Run: headless pygame with SDL's dummy video driver; simulated clock (each Clock.tick advances the game by its frame time, no real sleeping); random seed 0; keys injected as events and as key.get_pressed() state; no mouse input.
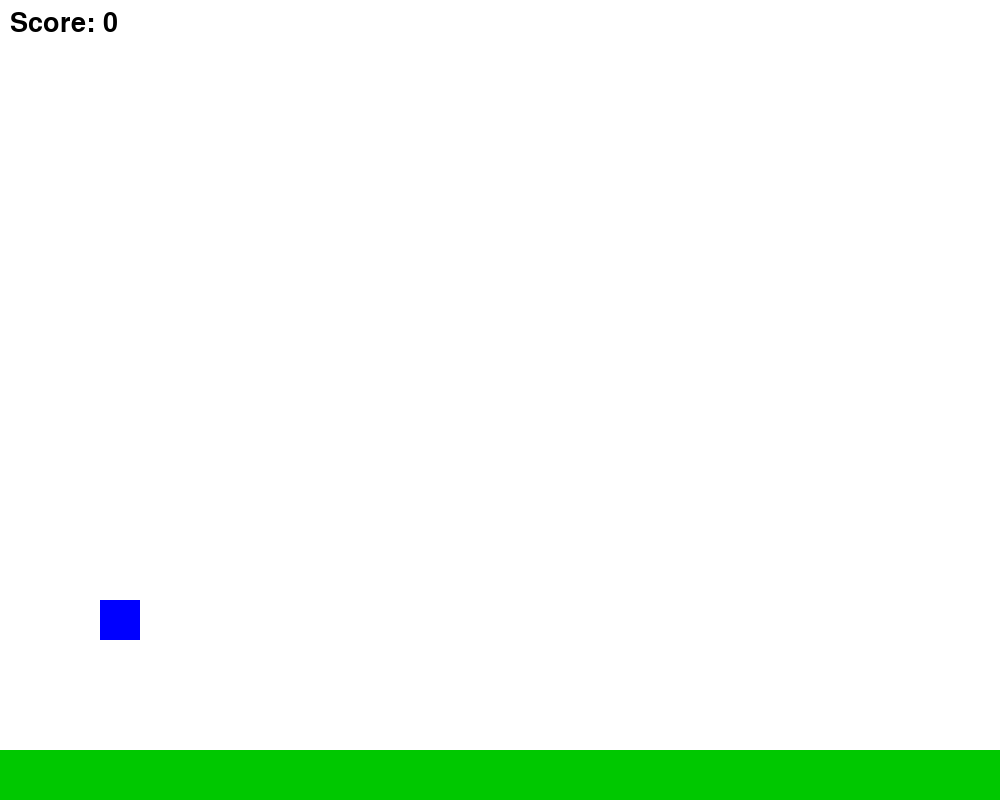
Frame 1 of 4 · flips 1–60 · no input
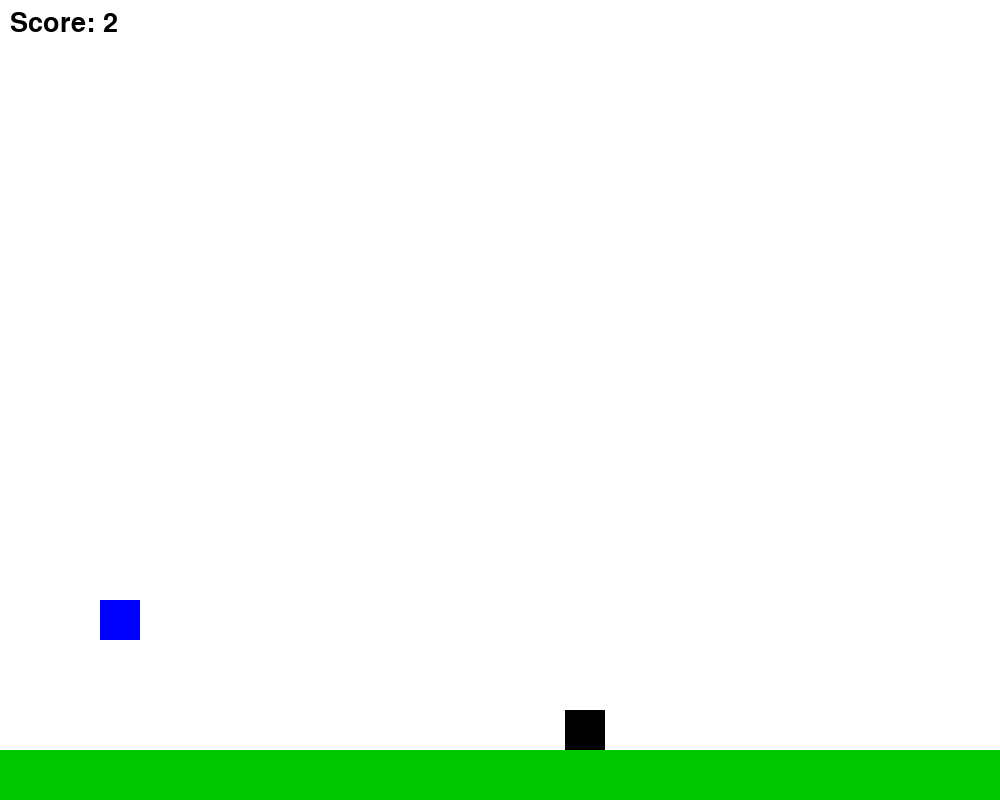
Frame 2 of 4 · flips 61–180 · tapped SPACE, RETURN · held RIGHT (→), D
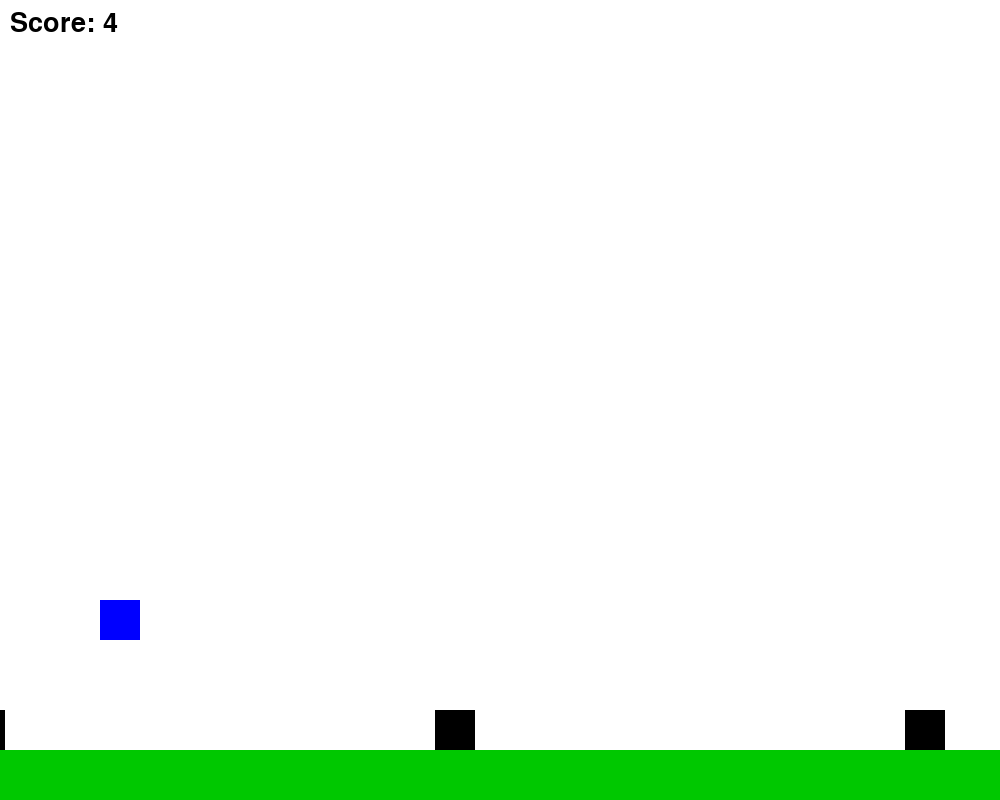
Frame 3 of 4 · flips 181–300 · held DOWN (↓), S
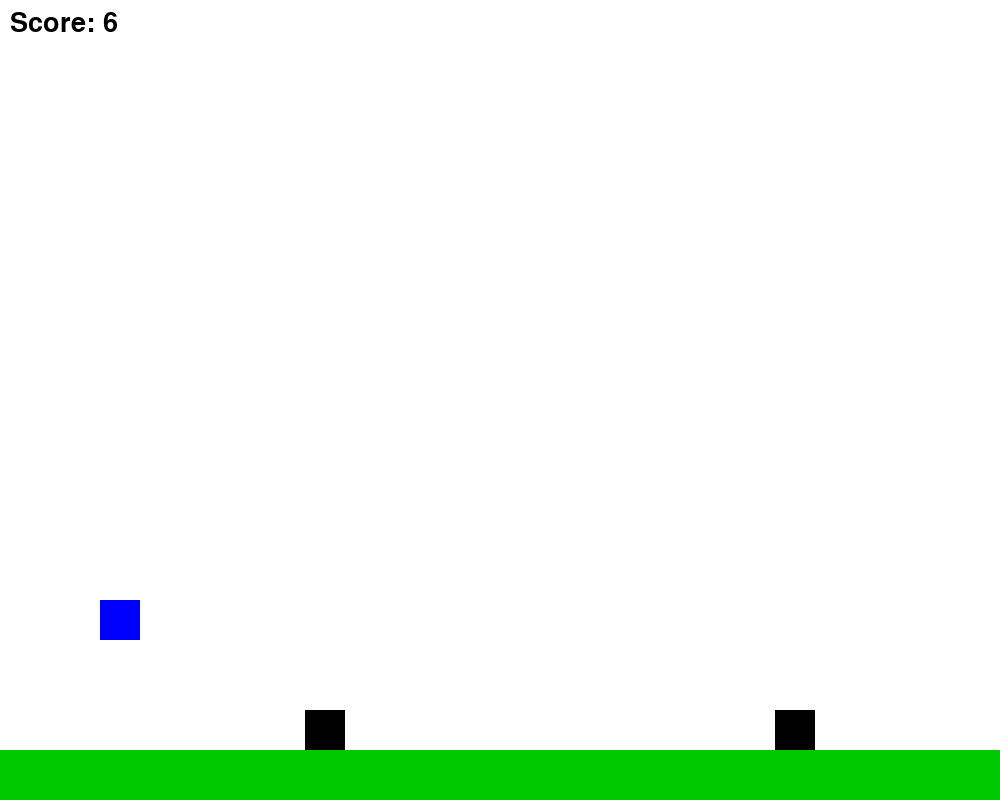
Frame 4 of 4 · flips 301–420 · held LEFT (←), A, UP (↑), W

The pygame program that drew these frames:

import pygame
import random

pygame.init()
WIDTH, HEIGHT = 1000, 800
screen = pygame.display.set_mode((WIDTH, HEIGHT))
pygame.display.set_caption("best athletism")

# Farben
WHITE = (255, 255, 255)
BLUE = (0, 0, 255)
GREEN = (0, 200, 0)
BLACK = (0, 0, 0)

#  FPS
clock = pygame.time.Clock()
fps = 60

# Punktesystem
score = 0
score_timer = 0
font = pygame.font.SysFont(None, 40)

# Spieler
spieler = pygame.Rect(100, 600, 40, 40)
is_jumping = False
jump_speed = 15
gravity = 1
velocity_y = 0

# Boden
boden_height = 50

# "gegner"
obstacles = []
obstacle_timer = 0
obstacle_interval = 1500  

running = True
while running:
    screen.fill(WHITE)
    pygame.draw.rect(screen, GREEN, (0, HEIGHT - boden_height, WIDTH, boden_height))  # Boden

    for event in pygame.event.get():
        if event.type == pygame.QUIT:
            running = False

    # Spieler movement
    keys = pygame.key.get_pressed()
    if keys[pygame.K_SPACE] and not is_jumping:
        is_jumping = True
        velocity_y = -jump_speed

    # Sprung
    if is_jumping:
        spieler.y += velocity_y
        velocity_y += gravity
        if spieler.y >= HEIGHT - boden_height - spieler.height:
            spieler.y = HEIGHT - boden_height - spieler.height
            is_jumping = False
            velocity_y = 0

    # "gegener" erzeugen
    obstacle_timer += clock.get_time()
    if obstacle_timer > obstacle_interval:
        obstacle_timer = 0
        new_obstacle = pygame.Rect(WIDTH, HEIGHT - boden_height - 40, 40, 40)
        obstacles.append(new_obstacle)

    # "gegner" bewegen und zeichnen
    for obstacle in obstacles[:]:
        obstacle.x -= 5
        pygame.draw.rect(screen, BLACK, obstacle)
        if obstacle.right < 0:
            obstacles.remove(obstacle)

    # collisiion
    for obstacle in obstacles:
        if spieler.colliderect(obstacle):
            running = False

    # Punkte erhöhen pro Sekunde
    score_timer += clock.get_time()
    if score_timer >= 1000:  # 1000 ms = 1 Sekunde
        score += 1
        score_timer = 0
    if score == 7:
        obstacle.x = random.randint (13,20)

    

        
        
     

    # Punktestand anzeigen
    score_text = font.render(f"Score: {score}", True, BLACK)
    screen.blit(score_text, (10, 10))

    # Spieler zeichnen
    pygame.draw.rect(screen, BLUE, spieler)

    pygame.display.flip()
    clock.tick(fps)

pygame.quit()


            
